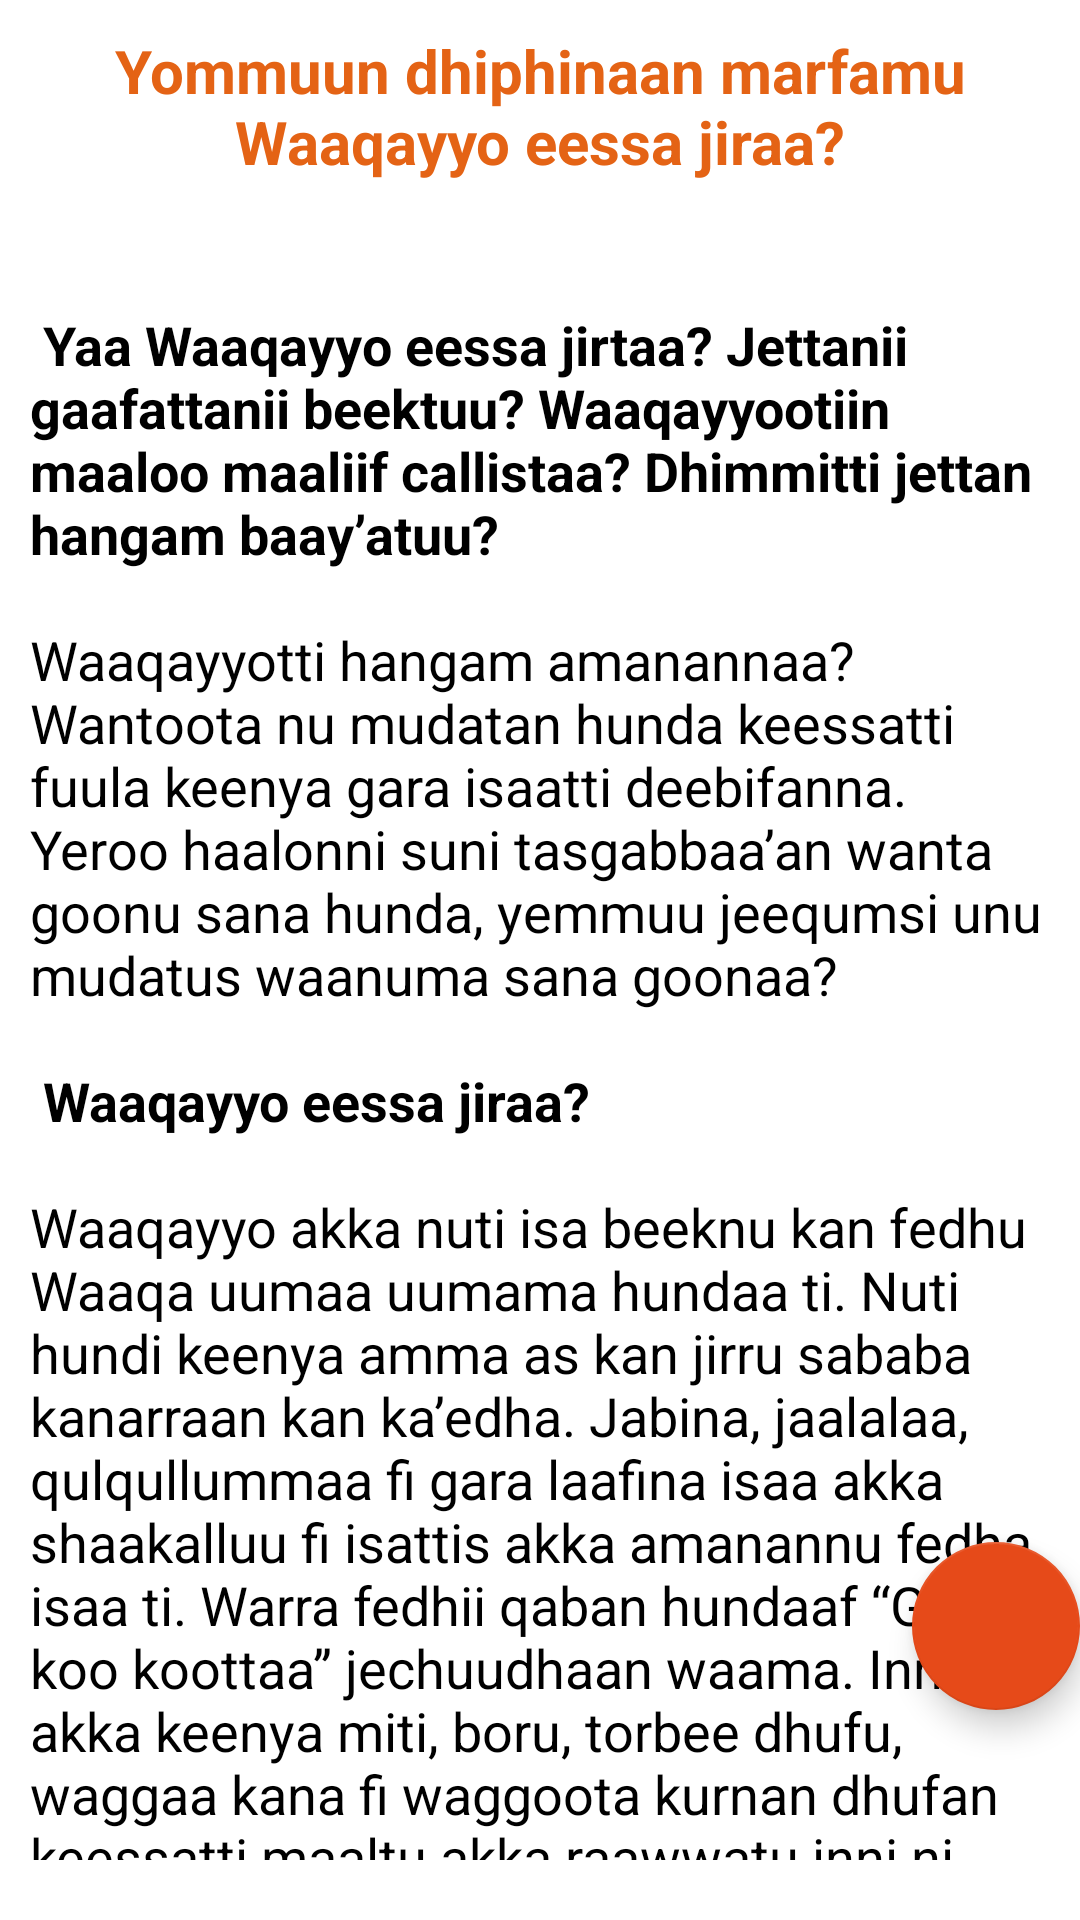

The Android layout XML behind this screen, and the referenced resources:
<!-- AndroidManifest.xml: application theme MyMaterialTheme -->
<!-- res/layout/fragment_nine.xml -->
<RelativeLayout xmlns:android="http://schemas.android.com/apk/res/android"
    xmlns:tools="http://schemas.android.com/tools"
    android:layout_width="match_parent"
    android:layout_height="match_parent"
    android:background="#ffffff"
    android:paddingTop="10dp"

    >

    <LinearLayout
        android:layout_width="match_parent"
        android:layout_height="wrap_content"
        android:orientation="vertical">

        <TextView
            android:layout_width="match_parent"
            android:layout_height="wrap_content"
            android:text="@string/bechink_sinikebeb"
            android:textAlignment="center"
            android:textColor="#e46315"
            android:textSize="20dp"
            android:textStyle="bold" />

        <ScrollView
            android:layout_width="match_parent"
            android:layout_height="match_parent"
            android:layout_marginLeft="10dp"
            android:layout_marginRight="10dp"
            android:layout_marginBottom="20dp"
            tools:context="gcme.hascom.Fragments.Six">

            <TextView
                android:id="@+id/tvNine"
                android:layout_width="match_parent"
                android:layout_height="wrap_content"
                android:layout_centerInParent="true"
                android:text="@string/bechink_sinikebeb_content"
                android:textColor="#000000"
                android:textIsSelectable="true"
                android:textSize="18dp" />


        </ScrollView>
    </LinearLayout>

    <com.google.android.material.floatingactionbutton.FloatingActionButton
        android:id="@+id/fab_nine"
        android:layout_width="wrap_content"
        android:layout_height="wrap_content"
        android:layout_alignParentEnd="true"
        android:layout_alignParentBottom="true"
        android:layout_marginBottom="70dp"
        android:src="@drawable/ic_action_share" />
</RelativeLayout>
<!-- resources referenced by this layout -->
<resources>
  <string name="bechink_sinikebeb">Yommuun dhiphinaan marfamu Waaqayyo eessa jiraa?</string>
  <color name="colorPrimary">#ef6c00</color>
  <color name="colorPrimaryDark">#e64a19</color>
  <color name="colorAccent">#e64a19</color>
</resources>
